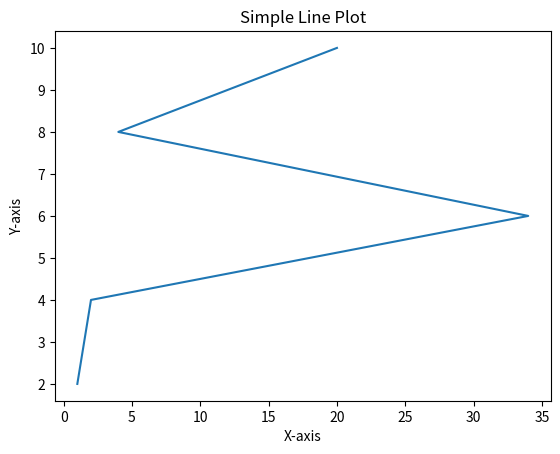

Write the Python code that produced this figure.
# how many type of plotting library are there in python?
# Matplotlib
import matplotlib.pyplot as plt
y=[2, 4, 6, 8, 10]
x=[1, 2, 34, 4, 20]
plt.plot(x, y)
plt.xlabel('X-axis')    
plt.ylabel('Y-axis')
plt.title('Simple Line Plot')
plt.show()  
 